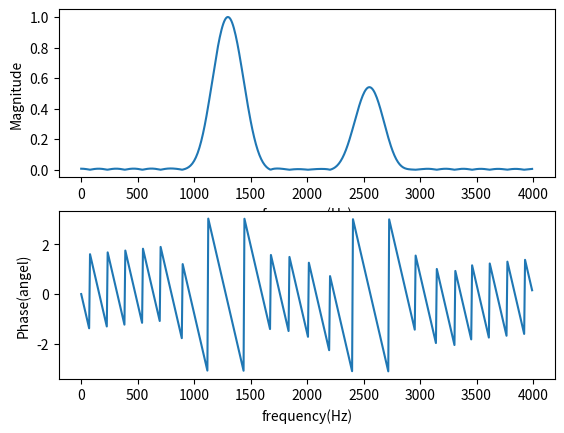

Source code (Python):
import numpy as np
import scipy.signal as sig
import matplotlib.pyplot as plt

N = 50
fs = 8000
fc = np.array([1200, 1400, 2500, 2600])
b = sig.firwin(N + 1, fc, fs=fs, window='hamming', pass_zero='bandpass')
w, h = sig.freqz(b, fs=fs)
plt.subplot(2, 1, 1)
plt.plot(w, np.abs(h))
plt.xlabel('frequency(Hz)')
plt.ylabel('Magnitude')

plt.subplot(2, 1, 2)
plt.plot(w, np.angle(h))
plt.xlabel('frequency(Hz)')
plt.ylabel('Phase(angel)')
plt.show()
